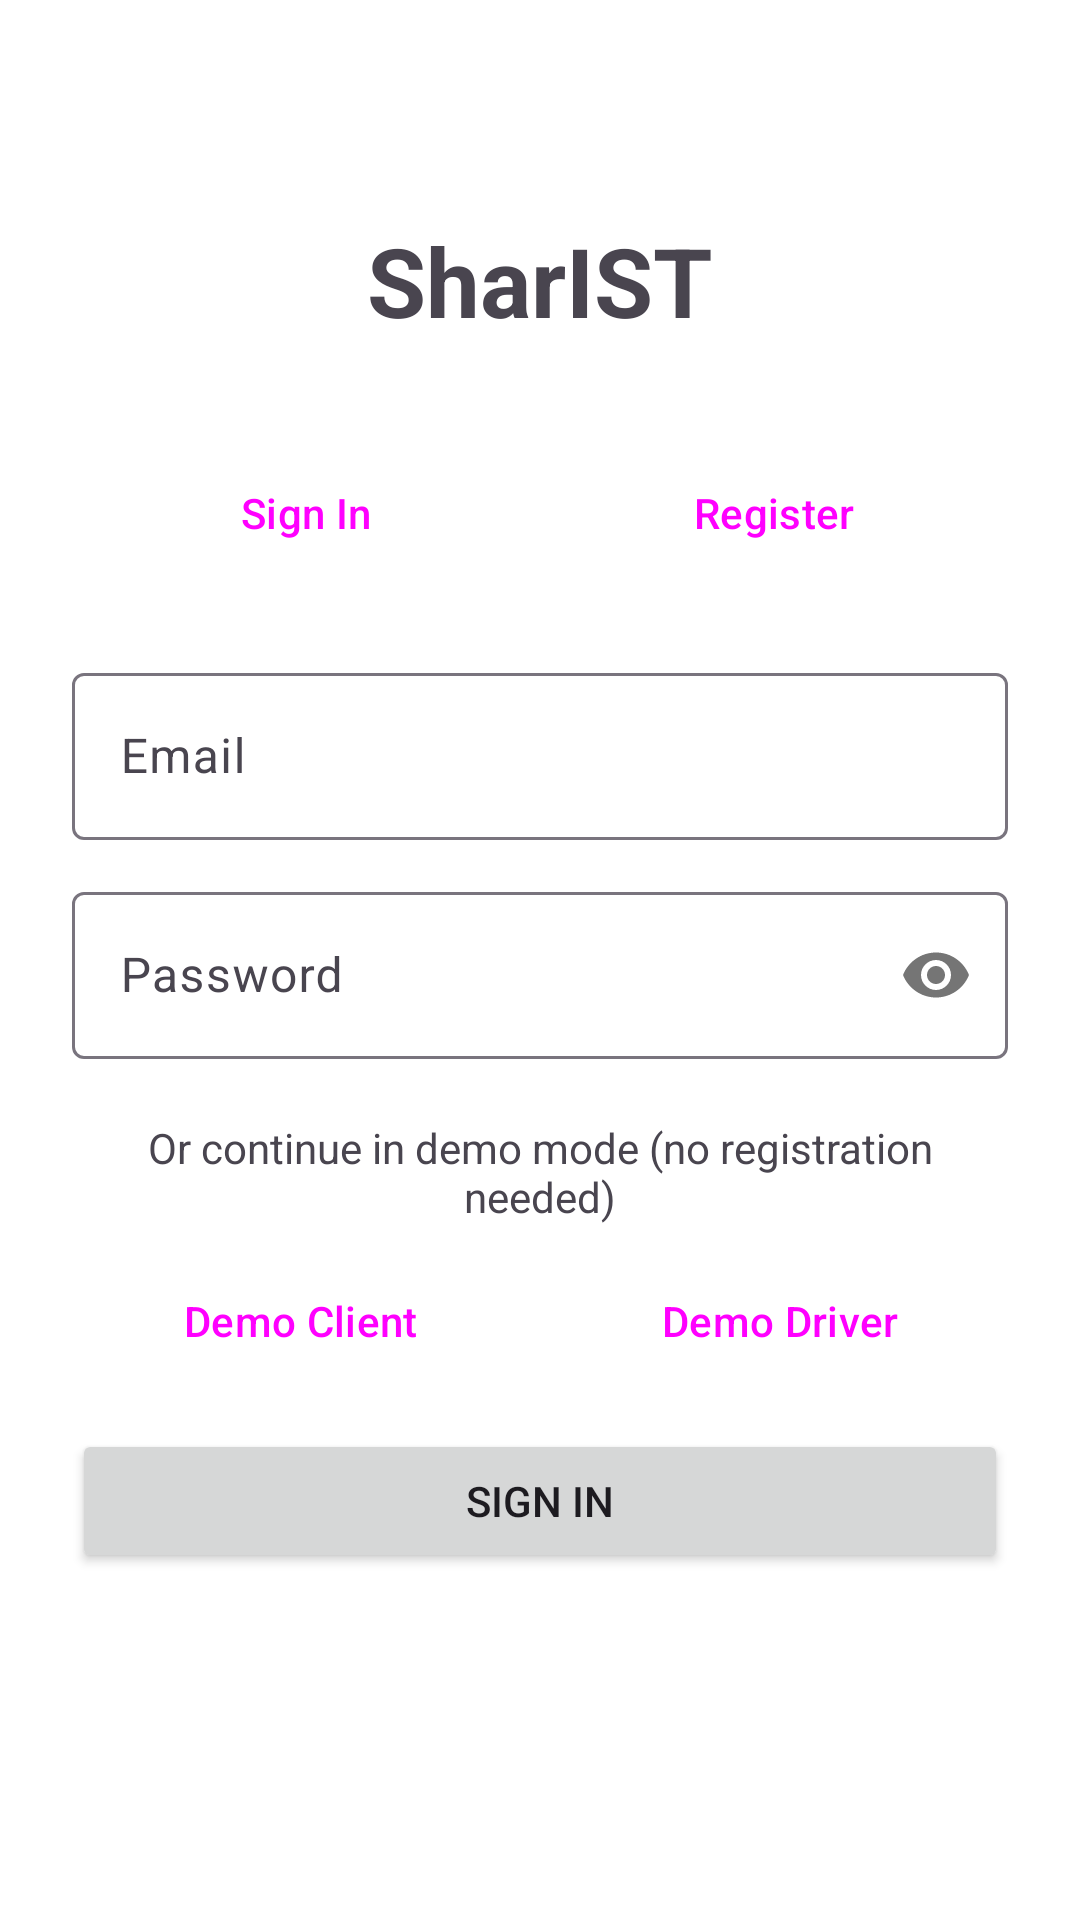

Android layout source for this screen:
<!-- AndroidManifest.xml: application theme Theme.Cmu2526 -->
<!-- res/layout/activity_auth.xml -->
<?xml version="1.0" encoding="utf-8"?>
<ScrollView xmlns:android="http://schemas.android.com/apk/res/android"
    android:layout_width="match_parent"
    android:layout_height="match_parent"
    android:padding="24dp"
    android:fillViewport="true">

    <LinearLayout
        android:layout_width="match_parent"
        android:layout_height="wrap_content"
        android:orientation="vertical"
        android:gravity="center_horizontal">

        <TextView
            android:layout_width="wrap_content"
            android:layout_height="wrap_content"
            android:text="SharIST"
            android:textSize="32sp"
            android:textStyle="bold"
            android:layout_marginTop="48dp"
            android:layout_marginBottom="32dp"/>

        
        <LinearLayout
            android:layout_width="match_parent"
            android:layout_height="wrap_content"
            android:orientation="horizontal"
            android:layout_marginBottom="24dp">

            <Button
                android:id="@+id/tab_login"
                android:layout_width="0dp"
                android:layout_height="wrap_content"
                android:layout_weight="1"
                android:text="Sign In"
                style="@style/Widget.Material3.Button"/>

            <Button
                android:id="@+id/tab_register"
                android:layout_width="0dp"
                android:layout_height="wrap_content"
                android:layout_weight="1"
                android:text="Register"
                style="@style/Widget.Material3.Button.OutlinedButton"/>
        </LinearLayout>

        <com.google.android.material.textfield.TextInputLayout
            android:layout_width="match_parent"
            android:layout_height="wrap_content"
            android:hint="Email"
            style="@style/Widget.Material3.TextInputLayout.OutlinedBox"
            android:layout_marginBottom="12dp">
            <com.google.android.material.textfield.TextInputEditText
                android:id="@+id/et_email"
                android:layout_width="match_parent"
                android:layout_height="wrap_content"
                android:inputType="textEmailAddress"/>
        </com.google.android.material.textfield.TextInputLayout>

        <com.google.android.material.textfield.TextInputLayout
            android:layout_width="match_parent"
            android:layout_height="wrap_content"
            android:hint="Password"
            style="@style/Widget.Material3.TextInputLayout.OutlinedBox"
            app:passwordToggleEnabled="true"
            android:layout_marginBottom="12dp"
            xmlns:app="http://schemas.android.com/apk/res-auto">
            <com.google.android.material.textfield.TextInputEditText
                android:id="@+id/et_password"
                android:layout_width="match_parent"
                android:layout_height="wrap_content"
                android:inputType="textPassword"/>
        </com.google.android.material.textfield.TextInputLayout>

        

        
        <LinearLayout
            android:id="@+id/layout_register_only"
            android:layout_width="match_parent"
            android:layout_height="wrap_content"
            android:orientation="vertical"
            android:visibility="gone">

            <com.google.android.material.textfield.TextInputLayout
                android:id="@+id/til_name"
                android:layout_width="match_parent"
                android:layout_height="wrap_content"
                android:hint="Display Name"
                style="@style/Widget.Material3.TextInputLayout.OutlinedBox"
                android:layout_marginBottom="12dp">
                <com.google.android.material.textfield.TextInputEditText
                    android:id="@+id/et_name"
                    android:layout_width="match_parent"
                    android:layout_height="wrap_content"
                    android:inputType="textPersonName"/>
            </com.google.android.material.textfield.TextInputLayout>

            <LinearLayout
                android:id="@+id/layout_driver_toggle"
                android:layout_width="match_parent"
                android:layout_height="wrap_content"
                android:orientation="horizontal"
                android:gravity="center_vertical"
                android:layout_marginBottom="12dp">

                <TextView
                    android:layout_width="0dp"
                    android:layout_height="wrap_content"
                    android:layout_weight="1"
                    android:text="Register as Driver"/>

                <com.google.android.material.materialswitch.MaterialSwitch
                    android:id="@+id/switch_driver"
                    android:layout_width="wrap_content"
                    android:layout_height="wrap_content"/>
            </LinearLayout>
        </LinearLayout>


        <TextView
            android:id="@+id/tv_demo_hint"
            android:layout_width="match_parent"
            android:layout_height="wrap_content"
            android:text="Or continue in demo mode (no registration needed)"
            android:gravity="center"
            android:layout_marginTop="8dp"
            android:layout_marginBottom="8dp"/>

        <LinearLayout
            android:id="@+id/layout_demo_buttons"
            android:layout_width="match_parent"
            android:layout_height="wrap_content"
            android:orientation="horizontal"
            android:layout_marginBottom="12dp">

            <Button
                android:id="@+id/btn_demo_client"
                android:layout_width="0dp"
                android:layout_height="wrap_content"
                android:layout_weight="1"
                android:text="Demo Client"
                style="@style/Widget.Material3.Button.OutlinedButton"/>

            <Button
                android:id="@+id/btn_demo_driver"
                android:layout_width="0dp"
                android:layout_height="wrap_content"
                android:layout_weight="1"
                android:layout_marginStart="8dp"
                android:text="Demo Driver"
                style="@style/Widget.Material3.Button.OutlinedButton"/>
        </LinearLayout>
        <TextView
            android:id="@+id/tv_error"
            android:layout_width="match_parent"
            android:layout_height="wrap_content"
            android:textColor="@android:color/holo_red_dark"
            android:visibility="gone"
            android:layout_marginBottom="12dp"/>

        <ProgressBar
            android:id="@+id/progress_bar"
            android:layout_width="wrap_content"
            android:layout_height="wrap_content"
            android:visibility="gone"
            android:layout_marginBottom="12dp"/>

        <Button
            android:id="@+id/btn_submit"
            android:layout_width="match_parent"
            android:layout_height="wrap_content"
            android:text="Sign In"/>

    </LinearLayout>
</ScrollView>
<!-- resources referenced by this layout -->
<resources>
  <style name="Theme.Cmu2526" parent="Theme.Material3.DayNight.NoActionBar">
          
          <item name="colorPrimary">@color/purple_500</item>
          <item name="colorOnPrimary">@color/white</item>
          <item name="colorPrimaryContainer">@color/purple_700</item>
          <item name="colorOnPrimaryContainer">@color/white</item>
  
          
          <item name="colorSecondary">@color/teal_200</item>
          <item name="colorOnSecondary">@color/black</item>
          <item name="colorSecondaryContainer">@color/teal_700</item>
          <item name="colorOnSecondaryContainer">@color/white</item>
  
          
          <item name="android:windowBackground">?attr/colorSurface</item>
          <item name="colorSurface">@color/white</item>
          <item name="colorOnSurface">@color/black</item>
  
          
          <item name="android:statusBarColor">@color/purple_700</item>
  
          
          <item name="textAppearanceHeadline6">@style/TextAppearance.Material3.HeadlineSmall</item>
          <item name="textAppearanceSubtitle1">@style/TextAppearance.Material3.TitleMedium</item>
          <item name="textAppearanceSubtitle2">@style/TextAppearance.Material3.TitleSmall</item>
          <item name="textAppearanceBody1">@style/TextAppearance.Material3.BodyLarge</item>
          <item name="textAppearanceBody2">@style/TextAppearance.Material3.BodyMedium</item>
          <item name="textAppearanceButton">@style/TextAppearance.Material3.LabelLarge</item>
          <item name="textAppearanceCaption">@style/TextAppearance.Material3.LabelMedium</item>
          <item name="textAppearanceOverline">@style/TextAppearance.Material3.LabelSmall</item>
      </style>
  <color name="purple_500">#FF6200EE</color>
  <color name="white">#FFFFFFFF</color>
  <color name="purple_700">#FF3700B3</color>
  <color name="teal_200">#FF03DAC5</color>
  <color name="black">#FF000000</color>
  <color name="teal_700">#FF018786</color>
</resources>
